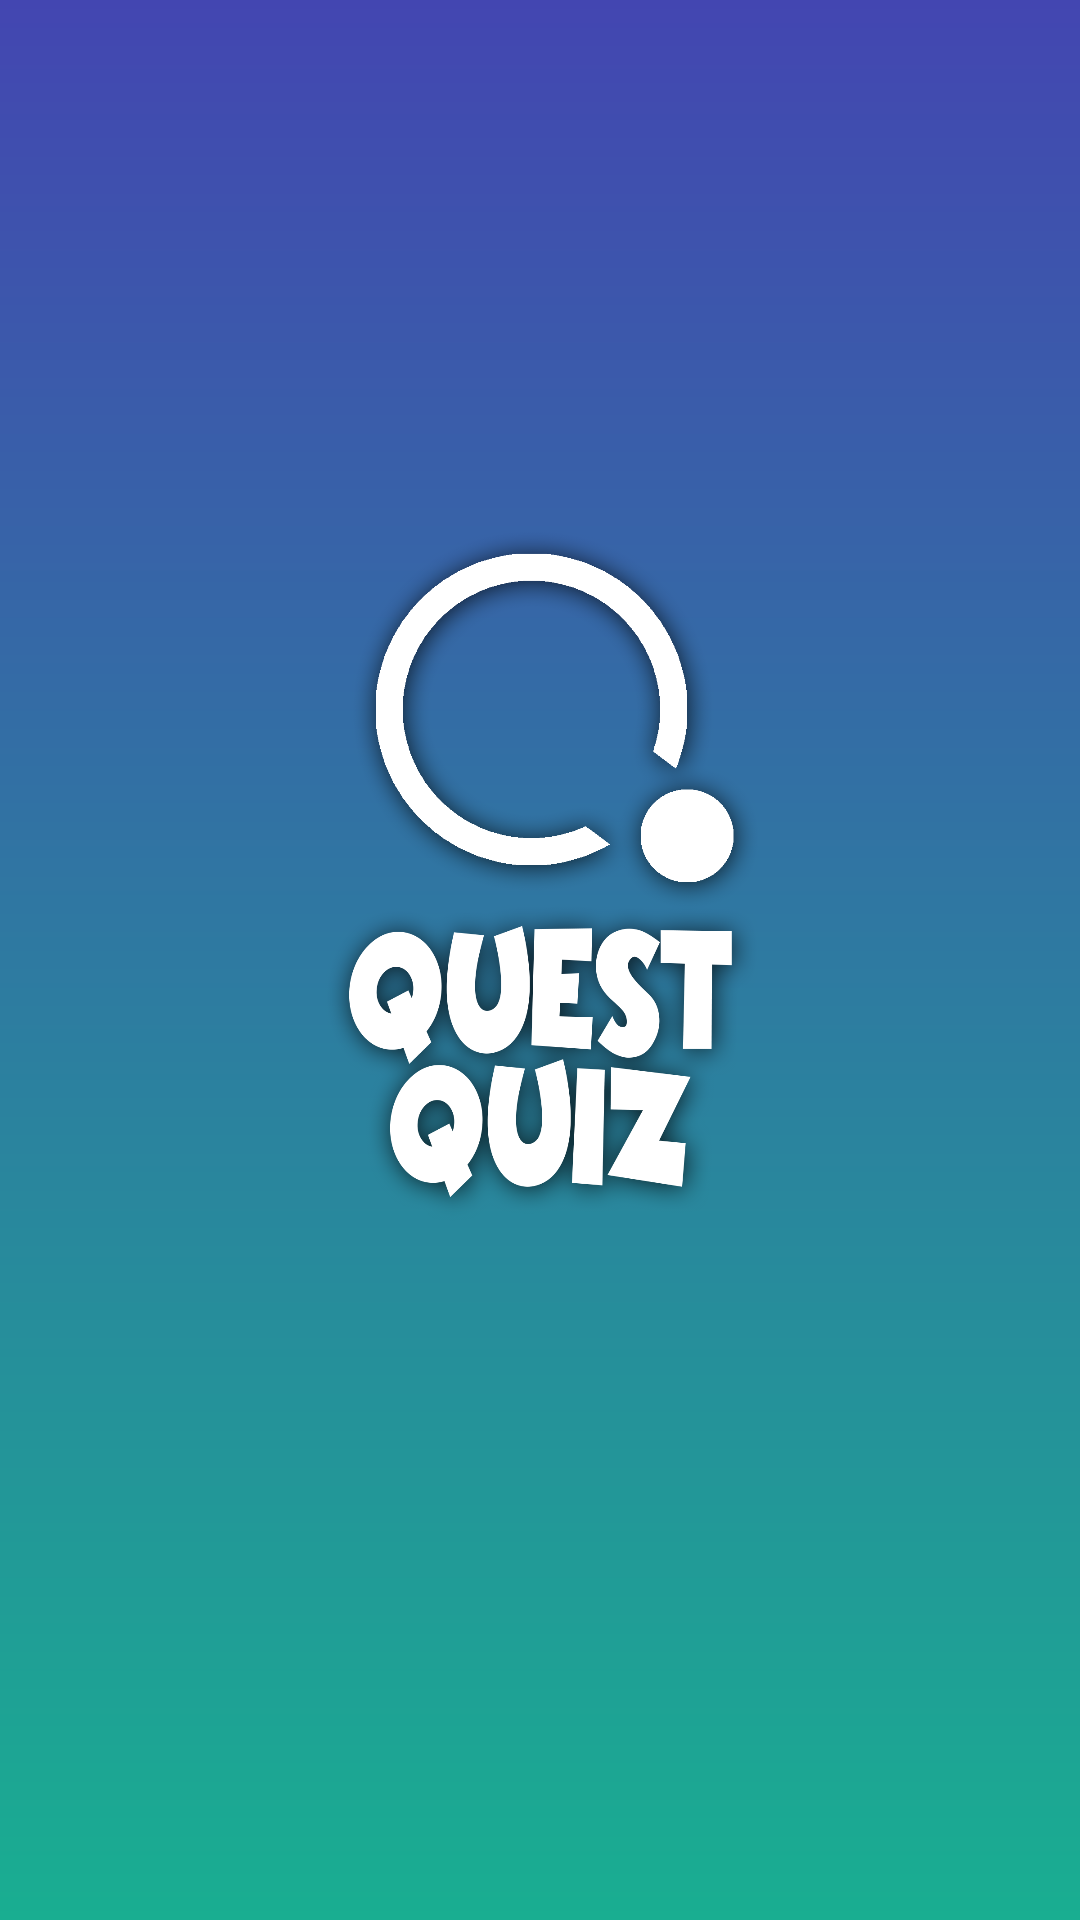

Write the Android layout XML for this screen, with the resource values it uses.
<!-- AndroidManifest.xml: application theme AppTheme -->
<!-- res/layout/activity_splash.xml -->
<?xml version="1.0" encoding="utf-8"?>
<android.support.constraint.ConstraintLayout xmlns:android="http://schemas.android.com/apk/res/android"
    xmlns:app="http://schemas.android.com/apk/res-auto"
    xmlns:tools="http://schemas.android.com/tools"
    android:layout_width="match_parent"
    android:layout_height="match_parent"
    android:background="@drawable/gradiente"
    tools:context=".ui.activity.SplashActivity">

    <ImageView
        android:id="@+id/icon_splash"
        android:layout_width="300dp"
        android:layout_height="300dp"
        android:layout_marginBottom="8dp"
        android:layout_marginEnd="8dp"
        android:layout_marginStart="8dp"
        android:layout_marginTop="8dp"
        android:src="@drawable/icon"
        app:layout_constraintBottom_toBottomOf="parent"
        app:layout_constraintEnd_toEndOf="parent"
        app:layout_constraintStart_toStartOf="parent"
        app:layout_constraintTop_toTopOf="parent"
        app:layout_constraintVertical_bias="0.422"
        android:contentDescription="TODO" />

</android.support.constraint.ConstraintLayout>
<!-- resources referenced by this layout -->
<resources>
  <!-- drawable gradiente (drawable) -->
  <?xml version="1.0" encoding="utf-8"?>
      <shape xmlns:android="http://schemas.android.com/apk/res/android"
          android:shape="rectangle" >
          <gradient
              android:startColor="#4346b1"
              android:endColor="#19ae91"
              android:angle="-90"/>
      </shape>
  <!-- drawable icon: png bitmap (drawable, 244249 bytes) -->
  <style name="AppTheme" parent="Theme.AppCompat.Light.NoActionBar">
          <item name="android:statusBarColor">@color/appbar</item>
          <item name="android:navigationBarColor">@color/navbar</item>
      </style>
  <color name="appbar">#4446b2</color>
  <color name="navbar">#19af91</color>
</resources>
